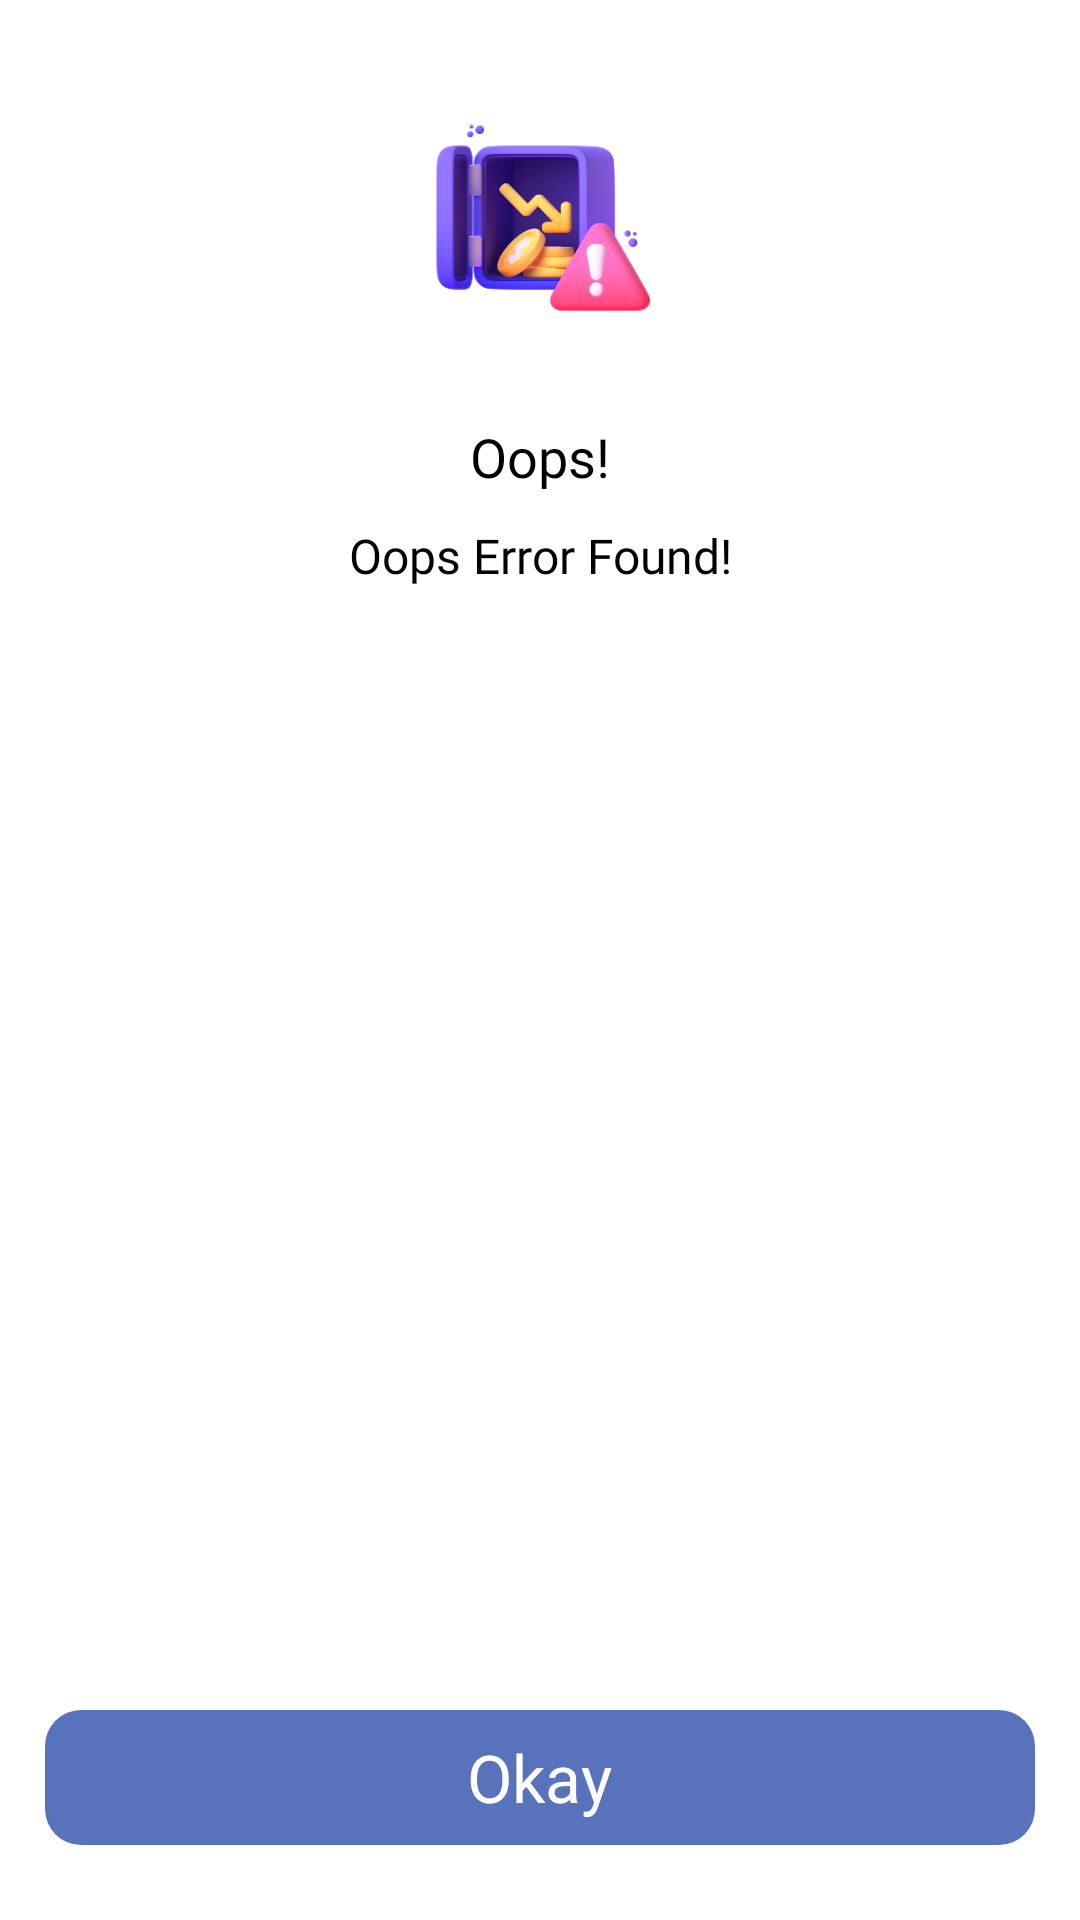

Android layout source for this screen:
<!-- AndroidManifest.xml: application theme Theme.CashAdda -->
<!-- res/layout/errordialog.xml -->
<?xml version="1.0" encoding="utf-8"?>
<LinearLayout xmlns:android="http://schemas.android.com/apk/res/android"
    android:layout_width="match_parent"
    android:layout_height="match_parent"
    >


    <LinearLayout
        android:layout_width="match_parent"
        android:layout_height="match_parent"
        android:background="@drawable/topcurvebanner"
        android:backgroundTint="@color/white"
        android:orientation="vertical">

        <LinearLayout
            android:layout_width="fill_parent"
            android:layout_height="wrap_content"
            android:layout_margin="20dp"
            android:orientation="horizontal">



            <LinearLayout
                android:layout_width="match_parent"
                android:layout_height="match_parent"
                android:layout_gravity="center"
                android:orientation="vertical">


                <ImageView
                    android:layout_width="100dp"
                    android:layout_height="100dp"
                    android:layout_gravity="center"
                    android:src="@drawable/error"
                    >


                </ImageView>




            </LinearLayout>







        </LinearLayout>


        <TextView
            android:id="@+id/title"
            android:layout_width="wrap_content"
            android:layout_height="wrap_content"
            android:layout_centerHorizontal="true"
            android:layout_gravity="center"
            android:fontFamily="@font/exo_bold"
            android:gravity="center"
            android:text="Oops!"
            android:textColor="@color/black"
            android:textSize="18dp" />


        <TextView
            android:id="@+id/message"
            android:layout_width="wrap_content"
            android:layout_height="wrap_content"
            android:layout_centerHorizontal="true"
            android:layout_gravity="center"
            android:fontFamily="@font/exo_medium"
            android:gravity="center"
            android:layout_marginTop="10dp"
            android:layout_marginStart="25dp"
            android:layout_marginEnd="25dp"
            android:text="Oops Error Found!"
            android:textColor="@color/black"
            android:textSize="16dp"/>




        <LinearLayout
            android:layout_width="fill_parent"
            android:layout_height="fill_parent"
            android:layout_marginBottom="25dp"
            android:gravity="bottom">


            <LinearLayout
                android:id="@+id/btn"
                android:layout_width="fill_parent"
                android:layout_height="45dp"
                android:layout_gravity="bottom"
                android:layout_marginTop="45dp"
                android:layout_marginStart="15dp"
                android:layout_marginEnd="15dp"
                android:background="@drawable/whitecard"
                android:backgroundTint="#5873BC"
                android:gravity="center">


                <TextView
                    android:layout_width="wrap_content"
                    android:layout_height="wrap_content"
                    android:layout_gravity="center"
                    android:fontFamily="@font/exo_medium"
                    android:text="Okay"
                    android:textColor="@color/white"
                    android:textSize="22dp"></TextView>


            </LinearLayout>

        </LinearLayout>

    </LinearLayout>


</LinearLayout>
<!-- resources referenced by this layout -->
<resources>
  <color name="black">#FF000000</color>
  <color name="white">#FFFFFFFF</color>
  <!-- drawable error: png bitmap (drawable, 46782 bytes) -->
  <!-- drawable topcurvebanner (drawable) -->
  <?xml version="1.0" encoding="utf-8"?>
  <shape
      xmlns:android="http://schemas.android.com/apk/res/android">
      <solid android:color="@color/white"></solid>
      <corners android:topLeftRadius="25dp" android:topRightRadius="25dp"/>
  
  
  </shape>
  <!-- drawable whitecard (drawable) -->
  <?xml version="1.0" encoding="utf-8"?>
  <shape
      xmlns:android="http://schemas.android.com/apk/res/android">
      <solid android:color="@color/white"
          />
      <corners android:radius="12dp" />
  
  </shape>
  <style name="Theme.CashAdda" parent="Theme.MaterialComponents.DayNight.DarkActionBar">
          
          <item name="colorPrimary">@color/colorPrimary</item>
          <item name="colorPrimaryVariant">@color/colorPrimaryDark</item>
          <item name="colorOnPrimary">@color/white</item>
          
          <item name="android:statusBarColor">@color/white</item>
          <item name="android:windowLightStatusBar" tools:targetApi="m">true</item>
          <item name="bottomSheetDialogTheme">@style/AppBottomSheetDialogTheme</item>
          
      </style>
  <color name="colorPrimary">#517EEC</color>
  <color name="colorPrimaryDark">#6100AD</color>
  <style name="AppBottomSheetDialogTheme" parent="ThemeOverlay.MaterialComponents.BottomSheetDialog">
          <item name="bottomSheetStyle">@style/AppModalStyle</item>
          <item name="android:navigationBarColor">#FFFFFF</item>
          <item name="android:windowIsFloating">false</item>
      </style>
  <style name="AppModalStyle" parent="Widget.Design.BottomSheet.Modal">
          <item name="android:background">@drawable/custom_bottom_sheet_background</item>
      </style>
  <!-- drawable custom_bottom_sheet_background (drawable) -->
  <shape xmlns:android="http://schemas.android.com/apk/res/android">
      <solid android:color="@android:color/transparent"/>
      <corners android:radius="16dp"/>
  </shape>
</resources>
